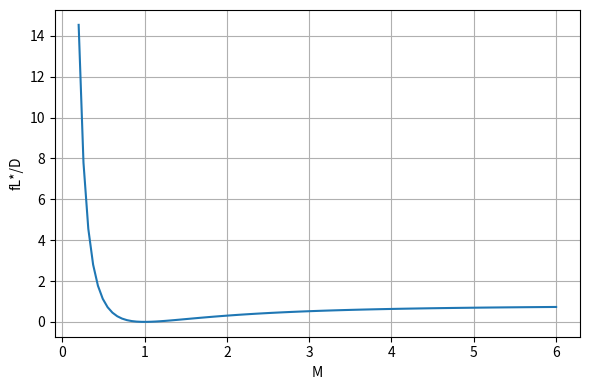

Recreate this plot in Python.
import matplotlib.pyplot as plt
import numpy as np
import pandas as pd
from scipy.optimize import fsolve

def Fanno_from_M(M, gamma=1.4):
    part1 = (1-M*M)/(gamma*M*M)
    top = (gamma+1)*M*M
    bot = 2 + (gamma-1)*M*M
    part2 = (gamma+1)/(2*gamma)*np.log(top/bot)
    return part1 + part2

# air constants
gamma = 1.4
R = 287.0  # J/Kg*K
cp = 1005  # J/Kg*K

L = 50  # m, length
D = 0.065  # m, diameter
T1 = 240  # K, inlet temperature
P1 = 360*1000  # Pa, inlet pressure
M1 = 0.13  # inlet mach number
f = 0.0216  # Darcy friction factor

F = f*L/D
print(f"{F = }")
F1_star = Fanno_from_M(M1, gamma=gamma)
print(f"{F1_star = }")
F2_star = F1_star - F
print(f"{F2_star = }")
L_star = F1_star*(D/f)
print(f"{L_star = } m")

samples = 100
M = np.linspace(0.2, 6, samples)
F = Fanno_from_M(M, gamma=gamma)
print(Fanno_from_M(M=100, gamma=gamma))
lim = ((gamma+1)*np.log((gamma+1)/(gamma-1)))/(2*gamma) - 1/gamma
print(lim)

fig, ax = plt.subplots(nrows=1, ncols=1, figsize=(6,4))
ax.plot(M, F)
ax.set_xlabel("M")
ax.set_ylabel("fL*/D")
ax.grid()
fig.tight_layout()
plt.show()
